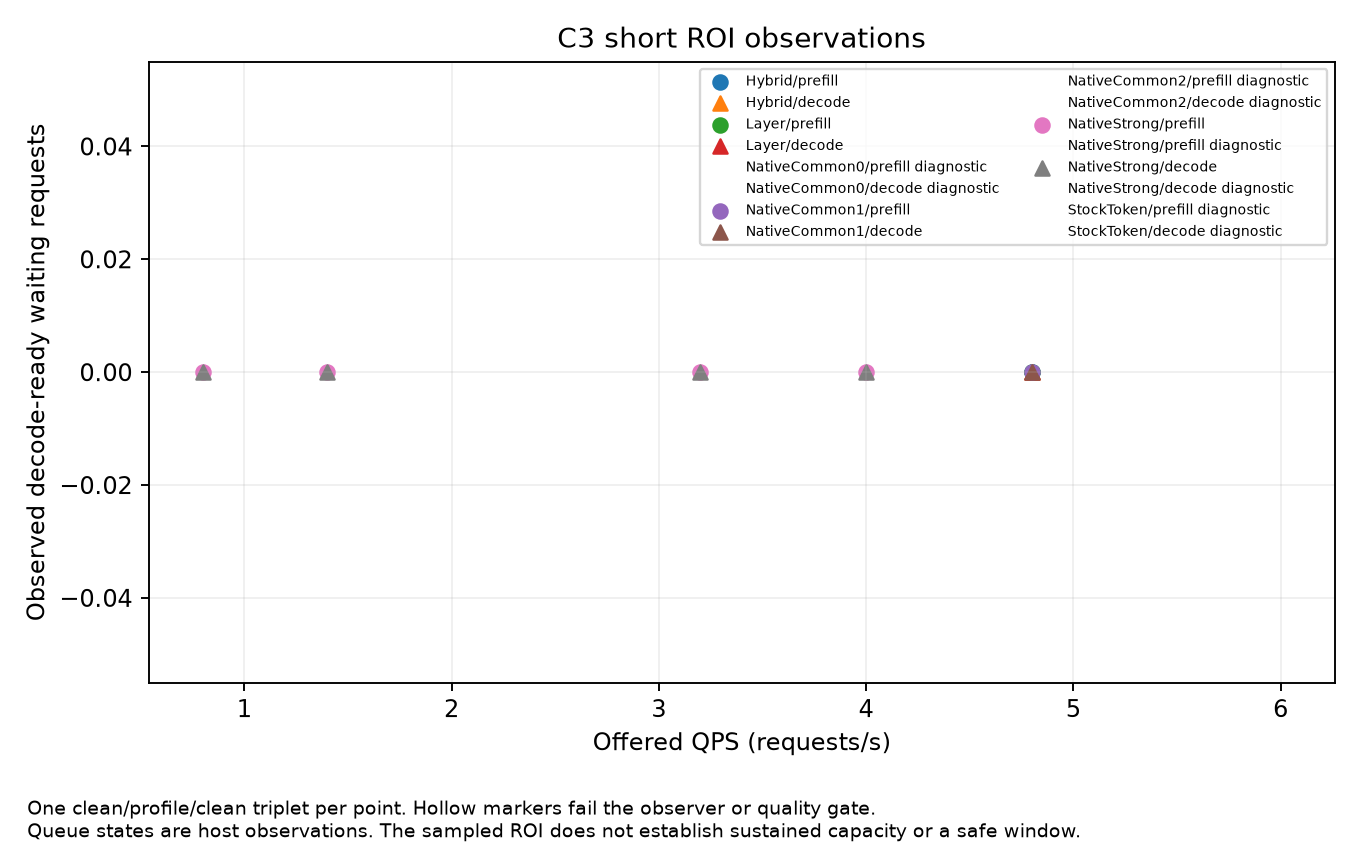

The data file committed next to this chart (first rows):
label, QPS, role, kernel_busy_percent, evidence, waiting_total, running, active_decode, decode_ready_waiting, decode_ready_including_first_query, remote_KV_waiting, free_KV_blocks
Hybrid, 4.8, prefill, 76.79, MEASURED_KERNEL_ACTIVITY, 0.9988, 1.41, 0.0, 0.0, 0.0, 0.0, 1895
Hybrid, 4.8, decode, 93.16, MEASURED_KERNEL_ACTIVITY, 3.834, 1.614, 0.8931, 0.0, 0.0, 1.839, 1962
Layer, 4.8, prefill, 99.44, MEASURED_KERNEL_ACTIVITY, 11.83, 2.172, 0.0, 0.0, 0.0, 0.0, 1930
Layer, 4.8, decode, 71.2, MEASURED_KERNEL_ACTIVITY, 0.7441, 0.9223, 0.7454, 0.0, 0.0, 0.3056, 2198
NativeCommon0, 4.8, prefill, 99.52, DIAGNOSTIC, 93.1, 2.063, 0.0, 0.0, 0.0, 0.0, 1965
NativeCommon0, 4.8, decode, 55.82, DIAGNOSTIC, 0.0924, 0.7153, 0.7153, 0.0, 0.0, 0.0924, 2233
NativeCommon1, 4.8, prefill, 99.55, MEASURED_KERNEL_ACTIVITY, 93.04, 2.055, 0.0, 0.0, 0.0, 0.0, 1918
NativeCommon1, 4.8, decode, 67.35, MEASURED_KERNEL_ACTIVITY, 0.7813, 0.6999, 0.6999, 0.0, 0.0, 0.4754, 2237
NativeCommon2, 4.8, prefill, 99.52, DIAGNOSTIC, 92.97, 2.062, 0.0, 0.0, 0.0, 0.0, 1953
NativeCommon2, 4.8, decode, 58.89, DIAGNOSTIC, 0.1443, 0.7933, 0.7933, 0.0, 0.0, 0.1443, 2233
NativeStrong, 1.4, prefill, 48.59, MEASURED_KERNEL_ACTIVITY, 0.0, 0.5444, 0.0, 0.0, 0.0, 0.0, 2240
NativeStrong, 3.2, prefill, 99.55, MEASURED_KERNEL_ACTIVITY, 27.31, 2.055, 0.0, 0.0, 0.0, 0.0, 2004
NativeStrong, 4.0, prefill, 99.53, MEASURED_KERNEL_ACTIVITY, 59.69, 2.07, 0.0, 0.0, 0.0, 0.0, 2023
NativeStrong, 0.8, prefill, 22.11, MEASURED_KERNEL_ACTIVITY, 1.3228125935715995e-05, 0.2442, 0.0, 0.0, 0.0, 0.0, 2269
NativeStrong, 2.0, prefill, 79.09, DIAGNOSTIC, 1.262, 1.289, 0.0, 0.0, 0.0, 0.0, 2137
NativeStrong, 4.8, prefill, 99.55, DIAGNOSTIC, 92.76, 2.051, 0.0, 0.0, 0.0, 0.0, 2005
NativeStrong, 2.6, prefill, 98.72, DIAGNOSTIC, 7.421, 1.893, 0.0, 0.0, 0.0, 0.0, 2036
NativeStrong, 6.0, prefill, 99.52, DIAGNOSTIC, 143.4, 2.06, 0.0, 0.0, 0.0, 0.0, 2009
NativeStrong, 1.4, decode, 38.1, MEASURED_KERNEL_ACTIVITY, 0.03072, 0.435, 0.435, 0.0, 0.0, 0.03072, 2262
NativeStrong, 3.2, decode, 48.42, MEASURED_KERNEL_ACTIVITY, 0.08896, 0.7965, 0.7965, 0.0, 0.0, 0.08896, 2223
NativeStrong, 4.0, decode, 49.92, MEASURED_KERNEL_ACTIVITY, 0.07632, 0.7715, 0.7715, 0.0, 0.0, 0.07632, 2227
NativeStrong, 0.8, decode, 24.57, MEASURED_KERNEL_ACTIVITY, 0.01632, 0.2557, 0.2557, 0.0, 0.0, 0.01632, 2276
NativeStrong, 2.0, decode, 56.8, DIAGNOSTIC, 0.05559, 0.687, 0.687, 0.0, 0.0, 0.05559, 2252
NativeStrong, 4.8, decode, 49.28, DIAGNOSTIC, 0.08918, 0.7923, 0.7923, 0.0, 0.0, 0.08918, 2226
NativeStrong, 2.6, decode, 49.33, DIAGNOSTIC, 0.0771, 0.8146, 0.8146, 0.0, 0.0, 0.0771, 2215
NativeStrong, 6.0, decode, 50.5, DIAGNOSTIC, 0.0878, 0.741, 0.741, 0.0, 0.0, 0.0878, 2229
StockToken, 4.8, prefill, 99.48, DIAGNOSTIC, 58.98, 2.429, 0.0, 0.0, 0.0, 0.0, 1137
StockToken, 4.8, decode, 91.78, DIAGNOSTIC, 17.81, 2.791, 1.903, 0.0, 0.0, 11.35, 1121
